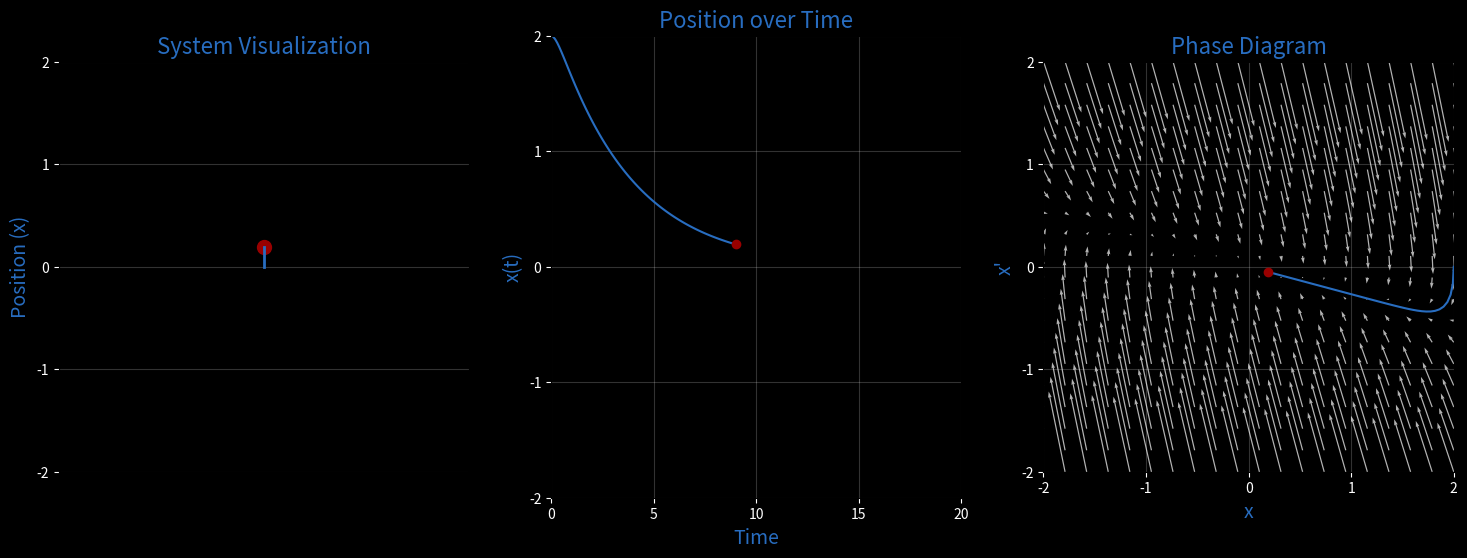

Write the Python code that produced this figure. (Note: this script raises an exception after producing the figure.)
import numpy as np
import matplotlib.pyplot as plt
from matplotlib.animation import FuncAnimation

# Color Palette
light_blue = "#286DC0"
white = "#FFFFFF"
red = "#990000"
green = "#0E7C7B"
yellow = "#F4D35E"

# Define the system parameters
t_max = 20

# Define distinct damping cases with different colors
damping_cases = [
    {"omega_0": 1.0, "zeta": 2.0, "label": "overdamped", "color": yellow},
    {"omega_0": 1.0, "zeta": 1.0, "label": "critically_damped", "color": green},
    {"omega_0": 1.0, "zeta": 0.2, "label": "underdamped", "color": red},
]

# Initial condition sets
initial_conditions = [
    {"x0": 2.0, "x_dot0": 0.0},  # Non-zero displacement, zero velocity
    {"x0": 0.0, "x_dot0": 2.0},  # Zero displacement, non-zero velocity
]


# Function to compute the system dynamics and characteristic roots
def system_dynamics_and_roots(t, omega_0, zeta, x0, x_dot0):
    if zeta < 1:
        damping_situation = "Underdamped"
        omega_d = omega_0 * np.sqrt(1 - zeta**2)  # Damped natural frequency
        A = x0
        B = (x_dot0 + zeta * omega_0 * x0) / omega_d
        x_t = np.exp(-zeta * omega_0 * t) * (
            A * np.cos(omega_d * t) + B * np.sin(omega_d * t)
        )
        x_dot_t = np.exp(-zeta * omega_0 * t) * (
            (omega_d * B - zeta * omega_0 * A) * np.cos(omega_d * t)
            + (-zeta * omega_0 * B - omega_d * A) * np.sin(omega_d * t)
        )
        roots = [-zeta * omega_0 + 1j * omega_d, -zeta * omega_0 - 1j * omega_d]
    elif zeta == 1:  # Critically damped
        damping_situation = "Critically Damped"
        A = x0
        B = x_dot0 + omega_0 * x0
        x_t = (A + B * t) * np.exp(-omega_0 * t)
        x_dot_t = B * np.exp(-omega_0 * t) - omega_0 * (A + B * t) * np.exp(
            -omega_0 * t
        )
        roots = [-omega_0, -omega_0]
    else:  # Overdamped
        damping_situation = "Overdamped"
        r1 = -omega_0 * (zeta + np.sqrt(zeta**2 - 1))
        r2 = -omega_0 * (zeta - np.sqrt(zeta**2 - 1))
        A = (x_dot0 - r2 * x0) / (r1 - r2)
        B = x0 - A
        x_t = A * np.exp(r1 * t) + B * np.exp(r2 * t)
        x_dot_t = A * r1 * np.exp(r1 * t) + B * r2 * np.exp(r2 * t)
        roots = [r1, r2]

    return x_t, x_dot_t, roots, damping_situation


# Function to add vector field to the phase diagram
def add_vector_field(ax, omega_0, zeta):
    X, X_Dot = np.meshgrid(np.linspace(-2, 2, 20), np.linspace(-2, 2, 20))
    U = X_Dot
    V = -(2 * zeta * omega_0) * X_Dot - (omega_0**2) * X
    ax.quiver(X, X_Dot, U, V, color=white, alpha=0.7, scale=50, width=0.003)


# Animation function
def animate(i, x_t, x_dot_t):
    # Update time plot
    line_time.set_data(t[:i], x_t[:i])
    dot_time.set_data([t[i]], [x_t[i]])  # Current position as red dot

    # Update phase plot
    line_phase.set_data(x_t[:i], x_dot_t[:i])
    dot_phase.set_data([x_t[i]], [x_dot_t[i]])  # Current position as red dot

    # Update mass position (moving vertically now)
    mass.set_data([0], [x_t[i]])  # Move the mass vertically
    spring.set_data([0, 0], [0, x_t[i]])  # Spring is now vertical

    return line_time, dot_time, line_phase, dot_phase, mass, spring


# Generate and save the animation for each case and each initial condition
for case in damping_cases:
    for i, ic in enumerate(initial_conditions):
        dt = 0.1
        t = np.arange(0, t_max, dt)
        x_t, x_dot_t, _, damping_situation = system_dynamics_and_roots(
            t, case["omega_0"], case["zeta"], ic["x0"], ic["x_dot0"]
        )

        # Print damping situation
        print(
            f"Generating animation for {case['label']} case with initial condition set {i+1}: {damping_situation}"
        )

        # Create figure and axes for each animation
        fig, axs = plt.subplots(1, 3, figsize=(18, 6), facecolor="black")
        ax_system, ax_time, ax_phase = axs
        for ax in axs:
            ax.set_facecolor("black")
            ax.grid(True, color=white, alpha=0.2)
            ax.tick_params(colors=white)
            ax.set_yticks([-2, -1, 0, 1, 2])

        # Initialize plots
        (line_time,) = ax_time.plot([], [], color=light_blue)
        (dot_time,) = ax_time.plot([], [], "o", color=red)
        (line_phase,) = ax_phase.plot([], [], color=light_blue)
        (dot_phase,) = ax_phase.plot([], [], "o", color=red)
        (mass,) = ax_system.plot([], [], "o", color=red, markersize=10)
        (spring,) = ax_system.plot([], [], color=light_blue, lw=2)

        # Set up plot limits and labels with larger text
        ax_time.set_xlim(0, t_max)
        ax_time.set_ylim(-2, 2)
        ax_time.set_xticks([0, 5, 10, 15, 20])
        ax_time.set_xlabel("Time", color=light_blue, fontsize=14)
        ax_time.set_ylabel("x(t)", color=light_blue, fontsize=14)
        ax_time.set_title("Position over Time", color=light_blue, fontsize=16)

        ax_phase.set_xlim(-2, 2)
        ax_phase.set_ylim(-2, 2)
        ax_phase.set_xticks([-2, -1, 0, 1, 2])
        ax_phase.set_aspect("equal")
        ax_phase.set_xlabel("x", color=light_blue, fontsize=14)
        ax_phase.set_ylabel("x'", color=light_blue, fontsize=14)
        ax_phase.set_title("Phase Diagram", color=light_blue, fontsize=16)

        ax_system.set_xlim(-1, 1)
        ax_system.set_ylim(-2, 2)
        ax_system.set_xticks([-2, -1, 0, 1, 2])
        ax_system.set_aspect("equal")
        # Removed xlabel from the system plot
        ax_system.set_ylabel("Position (x)", color=light_blue, fontsize=14)
        ax_system.set_xticks([])
        ax_system.set_yticks(np.arange(-2, 3, 1))
        ax_system.set_title("System Visualization", color=light_blue, fontsize=16)

        # Add vector field to the phase diagram
        add_vector_field(ax_phase, case["omega_0"], case["zeta"])

        # Create animation
        ani = FuncAnimation(
            fig, animate, frames=len(t), fargs=(x_t, x_dot_t), interval=100, blit=True
        )

        # Save the animation
        filename = f"{case['label']}_ic{i+1}.mp4"
        ani.save(filename, writer="ffmpeg", dpi=150)

        # Close the figure after saving
        plt.close(fig)

# Generate and save the combined plots
for i, ic in enumerate(initial_conditions):
    fig, axs = plt.subplots(1, 3, figsize=(24, 6), facecolor="black")
    ax_plot, ax_phase, ax_roots = axs
    for ax in axs:
        ax.set_facecolor("black")
        ax.grid(True, color=white, alpha=0.2)
        ax.tick_params(colors=white)
        ax.set_yticks([-2, -1, 0, 1, 2])

    # Time evolution plot
    ax_plot.set_xlim(0, t_max)
    ax_plot.set_ylim(-2, 2)
    ax_plot.set_xticks([0, 5, 10, 15, 20])
    ax_plot.axhline(0, color=white, lw=0.5)  # x-axis at x=0
    ax_plot.set_xlabel("Time", color="white", fontsize=14)
    ax_plot.set_ylabel("x(t)", color="white", fontsize=14)
    ax_plot.set_title(
        f"Combined Damping Cases - Initial Condition {i+1}", color="white", fontsize=16
    )

    for case in damping_cases:
        t = np.linspace(0, t_max, 1000)
        x_t, x_dot_t, roots, damping_situation = system_dynamics_and_roots(
            t, case["omega_0"], case["zeta"], ic["x0"], ic["x_dot0"]
        )
        ax_plot.plot(t, x_t, label=damping_situation, color=case["color"])

        # Plot roots in the complex plane
        ax_roots.plot(
            [r.real for r in roots],
            [r.imag for r in roots],
            "o",
            color=case["color"],
            markersize=10,
        )

        # Plot phase plane trajectories
        ax_phase.plot(x_t, x_dot_t, label=damping_situation, color=case["color"])

    # Setup for the phase plane plot
    ax_phase.set_xlim(-2, 2)
    ax_phase.set_ylim(-2, 2)
    ax_phase.set_xticks([-2, -1, 0, 1, 2])
    ax_phase.set_yticks([-2, -1, 0, 1, 2])
    ax_phase.set_aspect("equal")
    ax_phase.axhline(0, color=white, lw=0.5)
    ax_phase.axvline(0, color=white, lw=0.5)
    ax_phase.set_xlabel("x", color="white", fontsize=14)
    ax_phase.set_ylabel("x'", color="white", fontsize=14)
    ax_phase.set_title("Phase Plane Trajectories", color="white", fontsize=16)

    # Setup for the roots plot
    ax_roots.set_xlim(-4, 1)
    ax_roots.set_ylim(-2, 2)
    ax_roots.axhline(0, color=white, lw=0.5)
    ax_roots.axvline(0, color=white, lw=0.5)
    ax_roots.set_aspect("equal")
    ax_roots.set_xlabel("Re", color="white", fontsize=14)
    ax_roots.set_ylabel("Im", color="white", fontsize=14)
    ax_roots.set_title("Roots of Characteristic Polynomial", color="white", fontsize=16)

    # Add legend to the time evolution plot and phase plane plot
    legend_plot = ax_plot.legend(
        loc="upper right", fontsize=12, facecolor="black", edgecolor="white"
    )
    legend_phase = ax_phase.legend(
        loc="upper right", fontsize=12, facecolor="black", edgecolor="white"
    )
    for text in legend_plot.get_texts():
        text.set_color("white")  # Set legend text color to white
    for text in legend_phase.get_texts():
        text.set_color("white")  # Set legend text color to white

    # Save the combined plot
    plt.savefig(f"combined_ic{i+1}.png", dpi=150, facecolor="black")
    plt.close(fig)


# Compare vector fields for all three damping cases
fig, axs = plt.subplots(1, 3, figsize=(24, 6), facecolor="black")
for ax, case in zip(axs, damping_cases):
    ax.set_facecolor("black")
    ax.grid(True, color=white, alpha=0.2)
    ax.tick_params(colors=white)
    ax.set_xticks([-2, -1, 0, 1, 2])
    ax.set_yticks([-2, -1, 0, 1, 2])

    # Add vector field to each subplot
    add_vector_field(ax, case["omega_0"], case["zeta"])

    # Evaluate system
    _, _, _, damping_situation = system_dynamics_and_roots(
        t, case["omega_0"], case["zeta"], ic["x0"], ic["x_dot0"]
    )

    # Set up the axis labels and titles
    ax.set_xlim(-2, 2)
    ax.set_ylim(-2, 2)
    ax.set_aspect("equal")
    ax.axhline(0, color=white, lw=0.5)
    ax.axvline(0, color=white, lw=0.5)
    ax.set_xlabel("x", color="white", fontsize=14)
    ax.set_ylabel("x'", color="white", fontsize=14)
    ax.set_title(damping_situation, color="white", fontsize=16)

# Save the vector field comparison plot
plt.savefig("vector_field_comparison.png", dpi=150, facecolor="black")
plt.close(fig)
